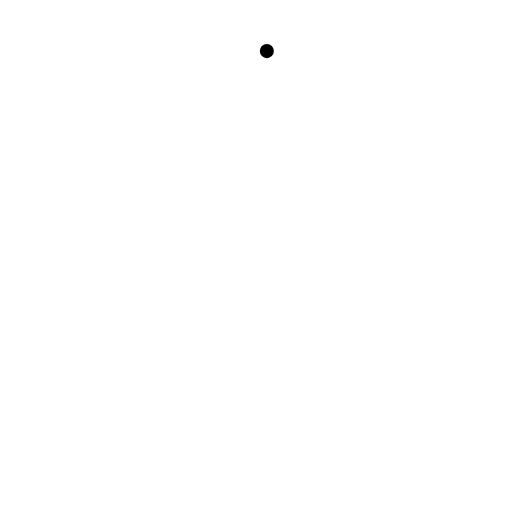
t = 0.00 s
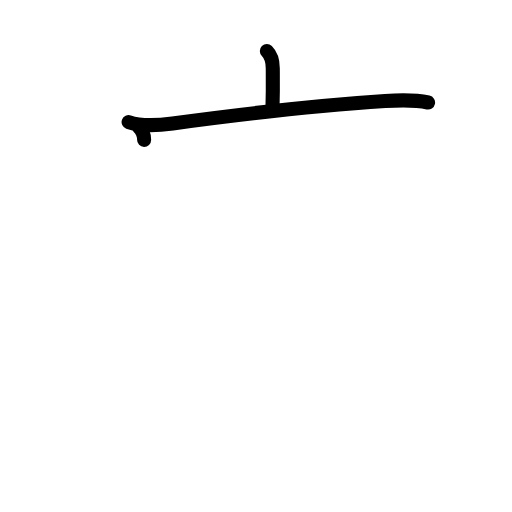
t = 2.40 s
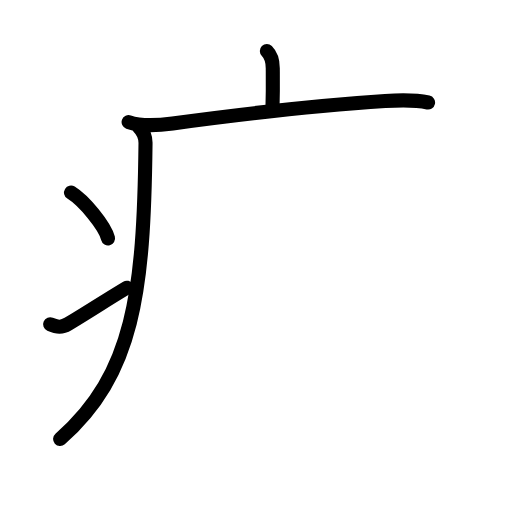
t = 4.80 s
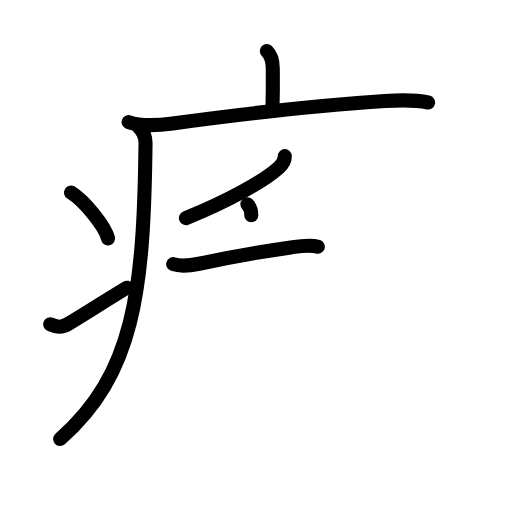
t = 7.20 s
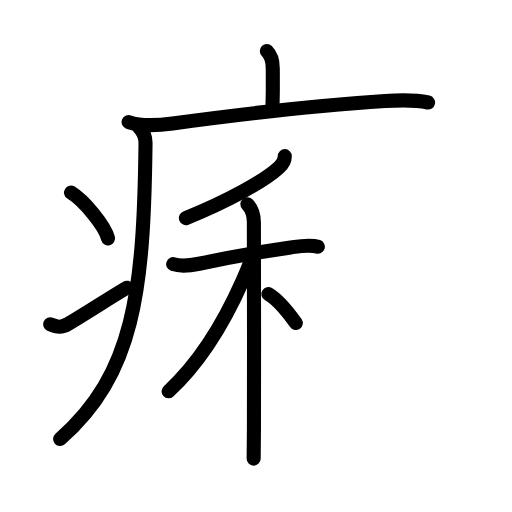
t = 9.60 s
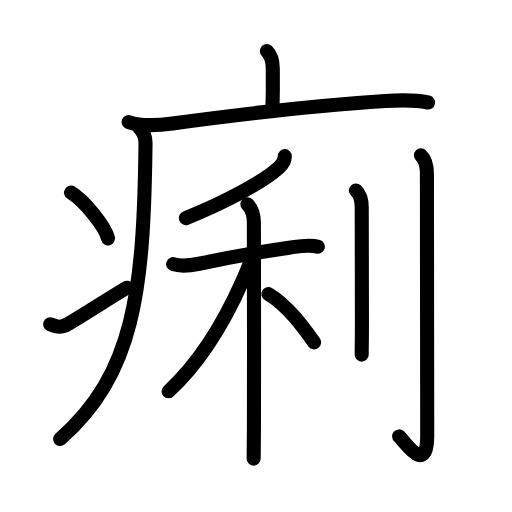
t = 12.00 s

The animated SVG that drew these frames (rendered in a browser with its animation timeline set to each time). Animation: 38 SMIL elements (animate=38); one cycle of 12.00 s.

<?xml version="1.0" encoding="UTF-8"?>
<!--
AniKanjiVG is licensed by CC-BY-SA Paul C. Sommerhoff (https://bitbucket.org/sommerhoff/anikanjivg).
AniKanjiVG uses KanjiVG which is licensed by CC-BY-SA Ulrich Apel (http://kanjivg.tagaini.net).
See also http://creativecommons.org/licenses/by-sa/3.0/
-->
<svg xmlns:kvg='http://kanjivg.tagaini.net' xmlns='http://www.w3.org/2000/svg' width='109' height='109' viewBox='0 0 109 109' style='fill:none;stroke:#000000;stroke-width:3;stroke-linecap:round;stroke-linejoin:round;' id="kvg:kanji_075e2"><g id="kvg:075e2" kvg:element="痢"><g id="kvg:075e2-g1" kvg:element="疒" kvg:position="tare" kvg:radical="general"><path id="kvg:075e2-s1" kvg:type="㇑a" d="M56.81,10.88c1.09,1.09,1.26,2.49,1.26,3.65c0,0.79,0.08,4.15-0.07,8.96"><animate attributeName="d" begin="0.0s" dur="0.5s" from="M56.81,10.88C56.81,10.88,56.81,10.88,56.81,10.88" to="M56.81,10.88c1.09,1.09,1.26,2.49,1.26,3.65" />
<animate attributeName="d" begin="0.5s" dur="0.5s" from="M56.81,10.88c1.09,1.09,1.26,2.49,1.26,3.65c0,0,0,0,0,0,0" to="M56.81,10.88c1.09,1.09,1.26,2.49,1.26,3.65c0,0.79,0.08,4.15-0.07,8.96" />
</path>
<path id="kvg:075e2-s2" kvg:type="㇐" d="M27.38,25.98c2.79,1,6.49,0.69,9.37,0.3c15.29-2.07,32.46-3.94,45.25-4.77c3.12-0.2,6.05-0.35,9.13,0.31"><animate attributeName="d" begin="1.0s" dur="0.3333333333333333s" from="M27.38,25.98C27.38,25.98,27.38,25.98,27.38,25.98" to="M27.38,25.98c2.79,1,6.49,0.69,9.37,0.3" />
<animate attributeName="d" begin="1.3333333333333333s" dur="0.3333333333333333s" from="M27.38,25.98c2.79,1,6.49,0.69,9.37,0.3c0,0,0,0,0,0,0" to="M27.38,25.98c2.79,1,6.49,0.69,9.37,0.3c15.29-2.07,32.46-3.94,45.25-4.77" />
<animate attributeName="d" begin="1.6666666666666665s" dur="0.3333333333333333s" from="M27.38,25.98c2.79,1,6.49,0.69,9.37,0.3c15.29-2.07,32.46-3.94,45.25-4.77c0,0,0,0,0,0,0" to="M27.38,25.98c2.79,1,6.49,0.69,9.37,0.3c15.29-2.07,32.46-3.94,45.25-4.77c3.12-0.2,6.05-0.35,9.13,0.31" />
<animate attributeName="d" begin="0s" dur="1.0s" from="M-100,-100" to="M-100,-100" />
</path>
<path id="kvg:075e2-s3" kvg:type="㇒" d="M29.49,27c1,1,1.51,2.35,1.49,3.5c-0.36,31.75-2.49,49.13-18.18,62.97"><animate attributeName="d" begin="2.0s" dur="0.5s" from="M29.49,27C29.49,27,29.49,27,29.49,27" to="M29.49,27c1,1,1.51,2.35,1.49,3.5" />
<animate attributeName="d" begin="2.5s" dur="0.5s" from="M29.49,27c1,1,1.51,2.35,1.49,3.5c0,0,0,0,0,0,0" to="M29.49,27c1,1,1.51,2.35,1.49,3.5c-0.36,31.75-2.49,49.13-18.18,62.97" />
<animate attributeName="d" begin="0s" dur="2.0s" from="M-100,-100" to="M-100,-100" />
</path>
<path id="kvg:075e2-s4" kvg:type="㇔" d="M15.12,41c2.78,1.72,7.18,7.07,7.88,9.75"><animate attributeName="d" begin="3.0s" dur="1.0s" from="M15.12,41C15.12,41,15.12,41,15.12,41" to="M15.12,41c2.78,1.72,7.18,7.07,7.88,9.75" />
<animate attributeName="d" begin="0s" dur="3.0s" from="M-100,-100" to="M-100,-100" />
</path>
<path id="kvg:075e2-s5" kvg:type="㇀" d="M10.67,69.04c1.53,0.67,2.51,0.72,3.85-0.09c5.45-3.28,7.47-4.7,12.47-7.7"><animate attributeName="d" begin="4.0s" dur="0.5s" from="M10.67,69.04C10.67,69.04,10.67,69.04,10.67,69.04" to="M10.67,69.04c1.53,0.67,2.51,0.72,3.85-0.09" />
<animate attributeName="d" begin="4.5s" dur="0.5s" from="M10.67,69.04c1.53,0.67,2.51,0.72,3.85-0.09c0,0,0,0,0,0,0" to="M10.67,69.04c1.53,0.67,2.51,0.72,3.85-0.09c5.45-3.28,7.47-4.7,12.47-7.7" />
<animate attributeName="d" begin="0s" dur="4.0s" from="M-100,-100" to="M-100,-100" />
</path>
</g>
<g id="kvg:075e2-g2" kvg:element="利" kvg:phon="利"><g id="kvg:075e2-g3" kvg:element="禾" kvg:position="left"><g id="kvg:075e2-g4" kvg:element="丿" kvg:position="top"><path id="kvg:075e2-s6" kvg:type="㇒" d="M60.63,33.24c0,0.89-0.61,1.83-1.24,2.4c-3.27,2.99-11.02,7.24-19.81,10.79"><animate attributeName="d" begin="5.0s" dur="0.5s" from="M60.63,33.24C60.63,33.24,60.63,33.24,60.63,33.24" to="M60.63,33.24c0,0.89-0.61,1.83-1.24,2.4" />
<animate attributeName="d" begin="5.5s" dur="0.5s" from="M60.63,33.24c0,0.89-0.61,1.83-1.24,2.4c0,0,0,0,0,0,0" to="M60.63,33.24c0,0.89-0.61,1.83-1.24,2.4c-3.27,2.99-11.02,7.24-19.81,10.79" />
<animate attributeName="d" begin="0s" dur="5.0s" from="M-100,-100" to="M-100,-100" />
</path>
</g>
<g id="kvg:075e2-g5" kvg:element="木" kvg:position="bottom"><path id="kvg:075e2-s7" kvg:type="㇐" d="M36.87,56.24c1.88,0.64,4.09,0.21,5.5-0.09c5.55-1.18,13.14-2.55,19.52-3.48c1.63-0.24,4.14-0.68,5.77-0.13"><animate attributeName="d" begin="6.0s" dur="0.3333333333333333s" from="M36.87,56.24C36.87,56.24,36.87,56.24,36.87,56.24" to="M36.87,56.24c1.88,0.64,4.09,0.21,5.5-0.09" />
<animate attributeName="d" begin="6.333333333333333s" dur="0.3333333333333333s" from="M36.87,56.24c1.88,0.64,4.09,0.21,5.5-0.09c0,0,0,0,0,0,0" to="M36.87,56.24c1.88,0.64,4.09,0.21,5.5-0.09c5.55-1.18,13.14-2.55,19.52-3.48" />
<animate attributeName="d" begin="6.666666666666667s" dur="0.3333333333333333s" from="M36.87,56.24c1.88,0.64,4.09,0.21,5.5-0.09c5.55-1.18,13.14-2.55,19.52-3.48c0,0,0,0,0,0,0" to="M36.87,56.24c1.88,0.64,4.09,0.21,5.5-0.09c5.55-1.18,13.14-2.55,19.52-3.48c1.63-0.24,4.14-0.68,5.77-0.13" />
<animate attributeName="d" begin="0s" dur="6.0s" from="M-100,-100" to="M-100,-100" />
</path>
<path id="kvg:075e2-s8" kvg:type="㇑" d="M52.67,43.5c0.98,0.98,1.38,2.13,1.38,3.88c0,3.34,0.07,31.06,0.01,44.02c-0.02,3.11-0.04,5.37-0.06,6.23"><animate attributeName="d" begin="7.0s" dur="0.3333333333333333s" from="M52.67,43.5C52.67,43.5,52.67,43.5,52.67,43.5" to="M52.67,43.5c0.98,0.98,1.38,2.13,1.38,3.88" />
<animate attributeName="d" begin="7.333333333333333s" dur="0.3333333333333333s" from="M52.67,43.5c0.98,0.98,1.38,2.13,1.38,3.88c0,0,0,0,0,0,0" to="M52.67,43.5c0.98,0.98,1.38,2.13,1.38,3.88c0,3.34,0.07,31.06,0.01,44.02" />
<animate attributeName="d" begin="7.666666666666667s" dur="0.3333333333333333s" from="M52.67,43.5c0.98,0.98,1.38,2.13,1.38,3.88c0,3.34,0.07,31.06,0.01,44.02c0,0,0,0,0,0,0" to="M52.67,43.5c0.98,0.98,1.38,2.13,1.38,3.88c0,3.34,0.07,31.06,0.01,44.02c-0.02,3.11-0.04,5.37-0.06,6.23" />
<animate attributeName="d" begin="0s" dur="7.0s" from="M-100,-100" to="M-100,-100" />
</path>
<path id="kvg:075e2-s9" kvg:type="㇒" d="M53.24,55.93c-0.5,1.29-1.06,2.62-1.66,3.98c-3.59,8.1-8.87,17.12-15.69,23.4"><animate attributeName="d" begin="8.0s" dur="0.5s" from="M53.24,55.93C53.24,55.93,53.24,55.93,53.24,55.93" to="M53.24,55.93c-0.5,1.29-1.06,2.62-1.66,3.98" />
<animate attributeName="d" begin="8.5s" dur="0.5s" from="M53.24,55.93c-0.5,1.29-1.06,2.62-1.66,3.98c0,0,0,0,0,0,0" to="M53.24,55.93c-0.5,1.29-1.06,2.62-1.66,3.98c-3.59,8.1-8.87,17.12-15.69,23.4" />
<animate attributeName="d" begin="0s" dur="8.0s" from="M-100,-100" to="M-100,-100" />
</path>
<path id="kvg:075e2-s10" kvg:type="㇔/㇏" d="M57.13,62.58c4.08,2.4,7.54,7.21,9.74,10.3"><animate attributeName="d" begin="9.0s" dur="1.0s" from="M57.13,62.58C57.13,62.58,57.13,62.58,57.13,62.58" to="M57.13,62.58c4.08,2.4,7.54,7.21,9.74,10.3" />
<animate attributeName="d" begin="0s" dur="9.0s" from="M-100,-100" to="M-100,-100" />
</path>
</g>
</g>
<g id="kvg:075e2-g6" kvg:element="刂" kvg:variant="true" kvg:original="刀" kvg:position="right"><path id="kvg:075e2-s11" kvg:type="㇑" d="M75.77,40.55c0.7,0.66,1.24,1.83,1.24,3.63c0,7.44,0.04,16.94,0.04,24.82c0,2.86-0.05,5.44-0.05,6.5"><animate attributeName="d" begin="10.0s" dur="0.3333333333333333s" from="M75.77,40.55C75.77,40.55,75.77,40.55,75.77,40.55" to="M75.77,40.55c0.7,0.66,1.24,1.83,1.24,3.63" />
<animate attributeName="d" begin="10.333333333333334s" dur="0.3333333333333333s" from="M75.77,40.55c0.7,0.66,1.24,1.83,1.24,3.63c0,0,0,0,0,0,0" to="M75.77,40.55c0.7,0.66,1.24,1.83,1.24,3.63c0,7.44,0.04,16.94,0.04,24.82" />
<animate attributeName="d" begin="10.666666666666666s" dur="0.3333333333333333s" from="M75.77,40.55c0.7,0.66,1.24,1.83,1.24,3.63c0,7.44,0.04,16.94,0.04,24.82c0,0,0,0,0,0,0" to="M75.77,40.55c0.7,0.66,1.24,1.83,1.24,3.63c0,7.44,0.04,16.94,0.04,24.82c0,2.86-0.05,5.44-0.05,6.5" />
<animate attributeName="d" begin="0s" dur="10.0s" from="M-100,-100" to="M-100,-100" />
</path>
<path id="kvg:075e2-s12" kvg:type="㇚" d="M89.61,33.07c0.72,0.68,1.28,2.18,1.28,3.99c0,10.94,0.06,50.69,0.06,55.66c0,8.77-4.88,1.12-5.98,0.19"><animate attributeName="d" begin="11.0s" dur="0.3333333333333333s" from="M89.61,33.07C89.61,33.07,89.61,33.07,89.61,33.07" to="M89.61,33.07c0.72,0.68,1.28,2.18,1.28,3.99" />
<animate attributeName="d" begin="11.333333333333334s" dur="0.3333333333333333s" from="M89.61,33.07c0.72,0.68,1.28,2.18,1.28,3.99c0,0,0,0,0,0,0" to="M89.61,33.07c0.72,0.68,1.28,2.18,1.28,3.99c0,10.94,0.06,50.69,0.06,55.66" />
<animate attributeName="d" begin="11.666666666666666s" dur="0.3333333333333333s" from="M89.61,33.07c0.72,0.68,1.28,2.18,1.28,3.99c0,10.94,0.06,50.69,0.06,55.66c0,0,0,0,0,0,0" to="M89.61,33.07c0.72,0.68,1.28,2.18,1.28,3.99c0,10.94,0.06,50.69,0.06,55.66c0,8.77-4.88,1.12-5.98,0.19" />
<animate attributeName="d" begin="0s" dur="11.0s" from="M-100,-100" to="M-100,-100" />
</path>
</g>
</g>
</g>
</svg>
